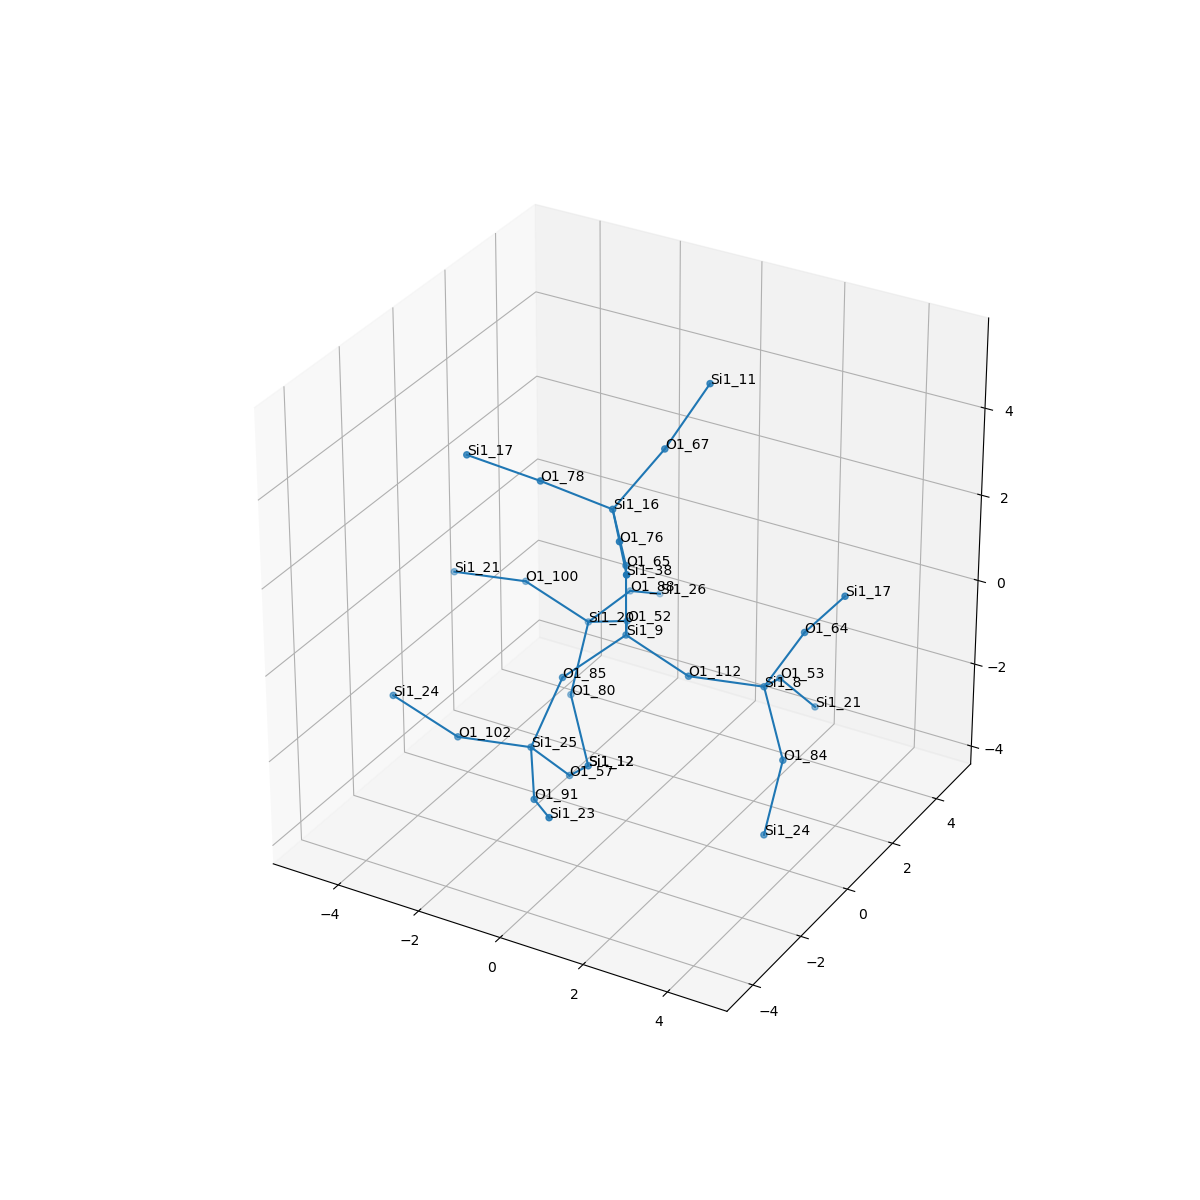

Values plotted in this chart, from the file beside it:
, neighbor_num, isite, atom, x, y, z, front_index
0, 0, 9, Si1, 0.0, 0.0, 0.0, 
1, 1, 85, O1, -0.7564, -1.313, -0.5441, 0.0
2, 1, 65, O1, 1.1102230246251565e-16, -5.551115123125783e-17, 1.609, 0.0
3, 1, 112, O1, 1.518, 0.0, -0.5368, 0.0
4, 1, 52, O1, -0.7599, 1.315, -0.5367, 0.0
5, 2, 25, Si1, -1.149, -1.953, -1.968, 1.0
6, 2, 16, Si1, -0.01277, -0.5123, 3.135, 2.0
7, 2, 8, Si1, 2.849, 0.8526, -0.8398, 3.0
8, 2, 20, Si1, -2.087, 1.912, -1.226, 4.0
9, 3, 102, O1, -2.709, -2.35, -1.97, 5.0
10, 3, 57, O1, -0.8693, -0.8751, -3.131, 5.0
11, 3, 91, O1, -0.2593, -3.267, -2.236, 5.0
12, 3, 67, O1, 0.5355, 0.658, 4.094, 6.0
13, 3, 76, O1, 0.9282, -1.807, 3.275, 6.0
14, 3, 78, O1, -1.518, -0.8858, 3.558, 6.0
15, 3, 84, O1, 3.774, 0.04249, -1.879, 7.0
16, 3, 64, O1, 3.655, 1.094, 0.5316, 7.0
17, 3, 53, O1, 2.443, 2.273, -1.481, 7.0
18, 3, 88, O1, -1.998, 3.519, -1.247, 8.0
19, 3, 100, O1, -3.38, 1.455, -0.3832, 8.0
20, 3, 80, O1, -2.2, 1.356, -2.733, 8.0
21, 4, 24, Si1, -4.003, -2.807, -1.127, 9.0
22, 4, 12, Si1, -1.275, 0.5458, -3.772, 10.0
23, 4, 23, Si1, 0.7936, -4.379, -1.744, 11.0
24, 4, 11, Si1, 1.157, 1.421, 5.367, 12.0
25, 4, 38, Si1, 1.869, -3.103, 3.415, 13.0
26, 4, 17, Si1, -2.974, -1.398, 4.007, 14.0
27, 4, 24, Si1, 3.661, -0.5139, -3.386, 15.0
28, 4, 17, Si1, 4.69, 0.8947, 1.749, 16.0
29, 4, 21, Si1, 2.723, 3.351, -2.644, 17.0
30, 4, 26, Si1, -2.073, 4.924, -2.027, 18.0
31, 4, 21, Si1, -4.941, 1.058, -0.3852, 19.0
32, 4, 12, Si1, -1.275, 0.5458, -3.772, 20.0
